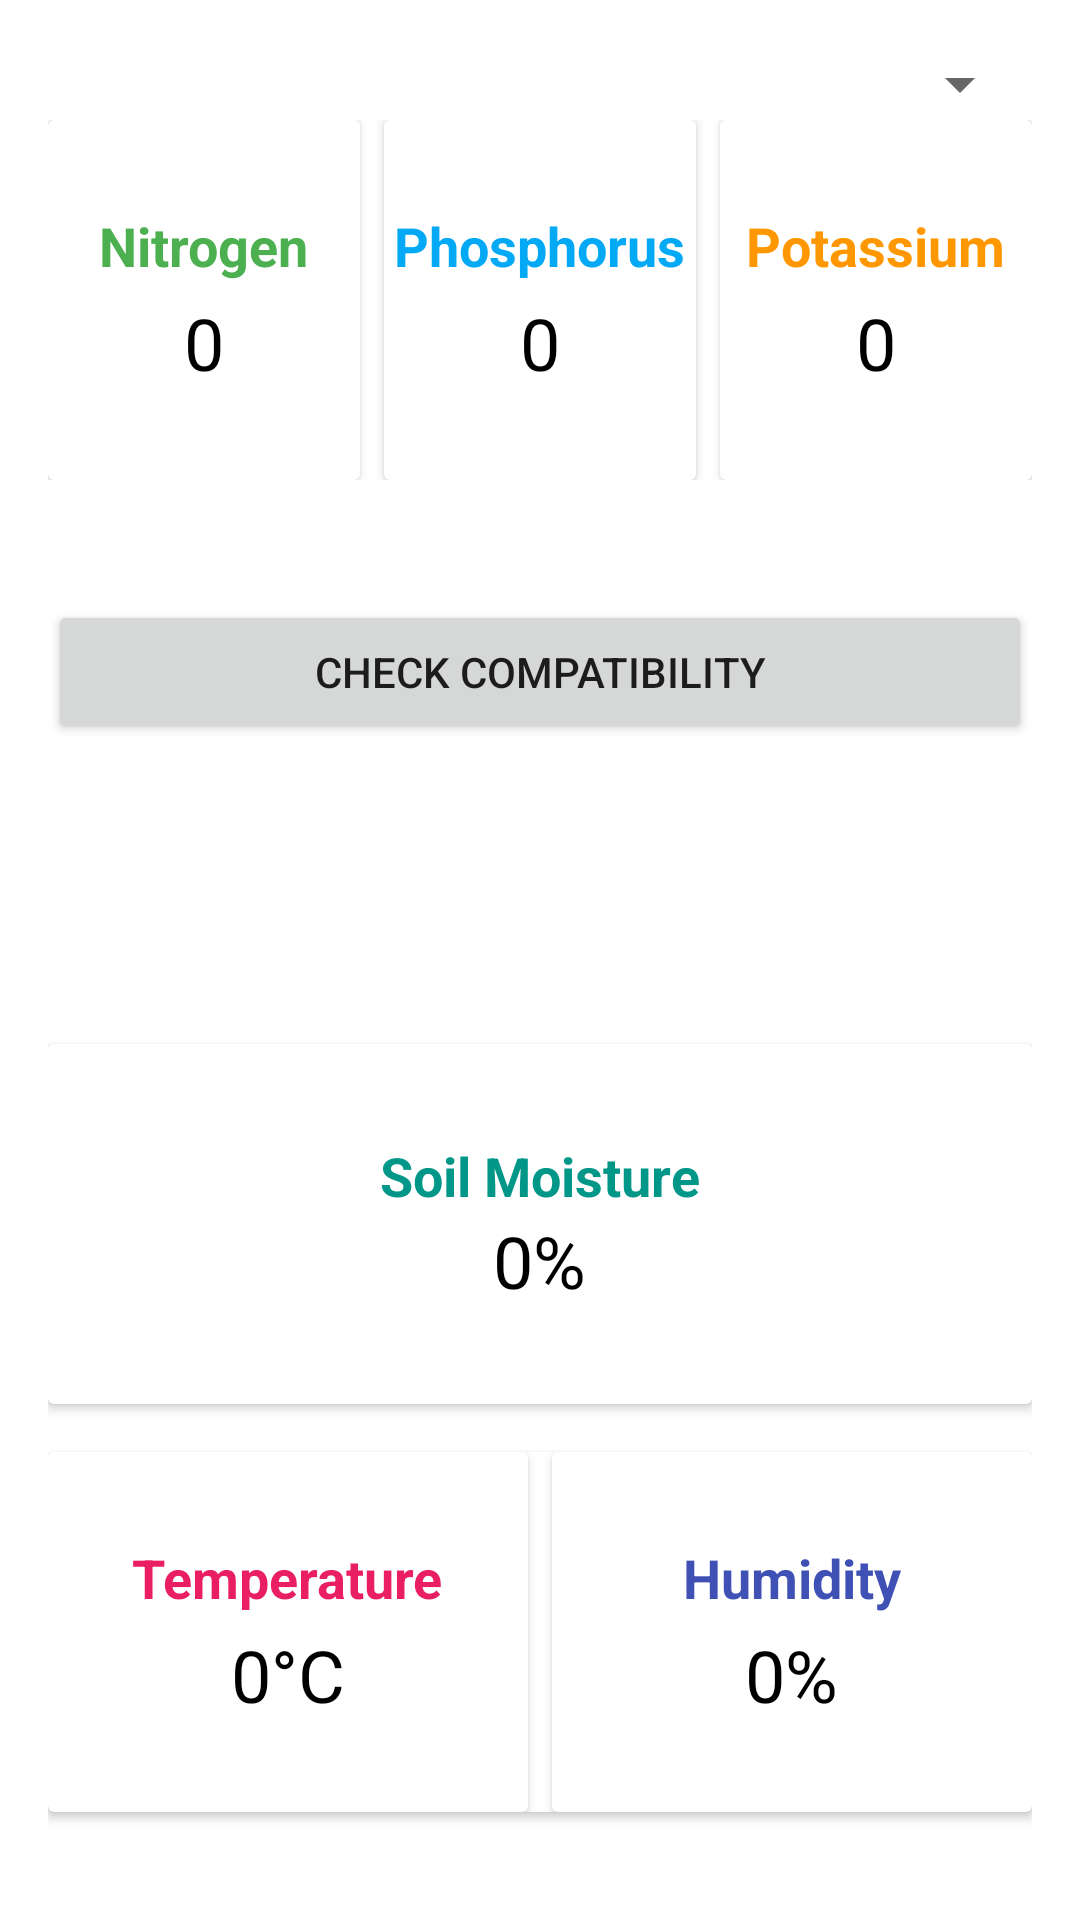

The Android layout XML behind this screen, and the referenced resources:
<!-- AndroidManifest.xml: application theme Theme.RaitaKrushiBandhu -->
<!-- res/layout/activity_soil_npk_checker.xml -->
<?xml version="1.0" encoding="utf-8"?>
<ScrollView xmlns:android="http://schemas.android.com/apk/res/android"
    android:layout_width="match_parent"
    android:layout_height="match_parent"
    xmlns:app="http://schemas.android.com/apk/res-auto"
    xmlns:card_view="http://schemas.android.com/tools">

    <LinearLayout
        android:orientation="vertical"
        android:padding="16dp"
        android:layout_width="match_parent"
        android:layout_height="wrap_content">

        
        <Spinner
            android:id="@+id/soilTypeSpinner"
            android:layout_width="match_parent"
            android:layout_height="wrap_content"
            android:prompt="@string/select_soil_type" />

        
        <LinearLayout
            android:orientation="horizontal"
            android:layout_width="match_parent"
            android:layout_height="wrap_content"
            android:gravity="center"
            android:weightSum="3"
            android:layout_marginBottom="16dp">

            
            <androidx.cardview.widget.CardView
                android:layout_width="0dp"
                android:layout_height="120dp"
                android:layout_weight="1"
                android:layout_marginEnd="8dp"
                card_view:cardCornerRadius="12dp"
                card_view:cardElevation="6dp">

                <LinearLayout
                    android:orientation="vertical"
                    android:gravity="center"
                    android:layout_width="match_parent"
                    android:layout_height="match_parent">

                    <TextView
                        android:text="Nitrogen"
                        android:textStyle="bold"
                        android:textColor="#4CAF50"
                        android:textSize="18sp"
                        android:layout_marginBottom="4dp" android:layout_width="wrap_content"
                        android:layout_height="wrap_content"/>

                    <TextView
                        android:id="@+id/tvNitrogen"
                        android:text="0"
                        android:textSize="24sp"
                        android:textColor="#000"
                        android:layout_width="wrap_content"
                        android:layout_height="wrap_content"/>
                </LinearLayout>
            </androidx.cardview.widget.CardView>

            
            <androidx.cardview.widget.CardView
                android:layout_width="0dp"
                android:layout_height="120dp"
                android:layout_weight="1"
                android:layout_marginEnd="8dp"
                card_view:cardCornerRadius="12dp"
                card_view:cardElevation="6dp">

                <LinearLayout
                    android:orientation="vertical"
                    android:gravity="center"
                    android:layout_width="match_parent"
                    android:layout_height="match_parent">

                    <TextView
                        android:text="Phosphorus"
                        android:textStyle="bold"
                        android:textColor="#03A9F4"
                        android:textSize="18sp"
                        android:layout_marginBottom="4dp"
                        android:layout_width="wrap_content"
                        android:layout_height="wrap_content"/>

                    <TextView
                        android:id="@+id/tvPhosphorus"
                        android:text="0"
                        android:textSize="24sp"
                        android:textColor="#000"
                        android:layout_width="wrap_content"
                        android:layout_height="wrap_content"/>
                </LinearLayout>
            </androidx.cardview.widget.CardView>

            
            <androidx.cardview.widget.CardView
                android:layout_width="0dp"
                android:layout_height="120dp"
                android:layout_weight="1"
                card_view:cardCornerRadius="12dp"
                card_view:cardElevation="6dp">

                <LinearLayout
                    android:orientation="vertical"
                    android:gravity="center"
                    android:layout_width="match_parent"
                    android:layout_height="match_parent">

                    <TextView
                        android:text="Potassium"
                        android:textStyle="bold"
                        android:textColor="#FF9800"
                        android:textSize="18sp"
                        android:layout_marginBottom="4dp"
                        android:layout_width="wrap_content"
                        android:layout_height="wrap_content"/>

                    <TextView
                        android:id="@+id/tvPotassium"
                        android:text="0"
                        android:textSize="24sp"
                        android:textColor="#000"
                        android:layout_width="wrap_content"
                        android:layout_height="wrap_content"/>
                </LinearLayout>
            </androidx.cardview.widget.CardView>
        </LinearLayout>

        
        <Button
            android:id="@+id/checkCompatibilityBtn"
            android:layout_width="match_parent"
            android:layout_height="wrap_content"
            android:text="Check Compatibility"
            android:layout_marginTop="24dp" />

        
        <TextView
            android:id="@+id/compatibilityResult"
            android:layout_width="match_parent"
            android:layout_height="84dp"
            android:layout_marginTop="16dp"
            android:textColor="#333333"
            android:textSize="16sp" />
        <androidx.cardview.widget.CardView
            android:layout_width="match_parent"
            android:layout_height="120dp"
            android:layout_marginBottom="16dp"
            card_view:cardCornerRadius="12dp"
            card_view:cardElevation="6dp">

            <LinearLayout
                android:gravity="center"
                android:orientation="vertical"
                android:layout_width="match_parent"
                android:layout_height="match_parent">

                <TextView
                    android:text="Soil Moisture"
                    android:textStyle="bold"
                    android:textSize="18sp"
                    android:textColor="#009688"
                    android:layout_width="wrap_content"
                    android:layout_height="wrap_content"/>

                <TextView
                    android:id="@+id/tvMoisture"
                    android:text="0%"
                    android:textSize="24sp"
                    android:textColor="#000"
                    android:layout_width="wrap_content"
                    android:layout_height="wrap_content"/>
            </LinearLayout>
        </androidx.cardview.widget.CardView>

        
        <androidx.cardview.widget.CardView
            android:layout_width="match_parent"
            android:layout_height="wrap_content"
            android:layout_marginBottom="16dp"
            card_view:cardCornerRadius="12dp"
            card_view:cardElevation="6dp"
            android:padding="8dp">

            <LinearLayout
                android:orientation="horizontal"
                android:layout_width="match_parent"
                android:layout_height="wrap_content"
                android:gravity="center"
                android:weightSum="2">

                
                <androidx.cardview.widget.CardView
                    android:layout_width="0dp"
                    android:layout_height="120dp"
                    android:layout_weight="1"
                    android:layout_marginEnd="8dp"
                    card_view:cardCornerRadius="8dp"
                    card_view:cardElevation="4dp">

                    <LinearLayout
                        android:orientation="vertical"
                        android:gravity="center"
                        android:layout_width="match_parent"
                        android:layout_height="match_parent">

                        <TextView
                            android:text="Temperature"
                            android:textStyle="bold"
                            android:textSize="18sp"
                            android:textColor="#E91E63"
                            android:layout_marginBottom="4dp"
                            android:layout_width="wrap_content"
                            android:layout_height="wrap_content"/>

                        <TextView
                            android:id="@+id/tvTemperature"
                            android:text="0°C"
                            android:textSize="24sp"
                            android:textColor="#000"
                            android:layout_width="wrap_content"
                            android:layout_height="wrap_content"/>
                    </LinearLayout>
                </androidx.cardview.widget.CardView>

                
                <androidx.cardview.widget.CardView
                    android:layout_width="0dp"
                    android:layout_height="120dp"
                    android:layout_weight="1"
                    card_view:cardCornerRadius="8dp"
                    card_view:cardElevation="4dp">

                    <LinearLayout
                        android:orientation="vertical"
                        android:gravity="center"
                        android:layout_width="match_parent"
                        android:layout_height="match_parent">

                        <TextView
                            android:text="Humidity"
                            android:textStyle="bold"
                            android:textSize="18sp"
                            android:textColor="#3F51B5"
                            android:layout_marginBottom="4dp"
                            android:layout_width="wrap_content"
                            android:layout_height="wrap_content"/>

                        <TextView
                            android:id="@+id/tvHumidity"
                            android:text="0%"
                            android:textSize="24sp"
                            android:textColor="#000"
                            android:layout_width="wrap_content"
                            android:layout_height="wrap_content"/>
                    </LinearLayout>
                </androidx.cardview.widget.CardView>
            </LinearLayout>
        </androidx.cardview.widget.CardView>
    </LinearLayout>
</ScrollView>
<!-- resources referenced by this layout -->
<resources>
  <string name="select_soil_type">Select Soil Type</string>
  <style name="Theme.RaitaKrushiBandhu" parent="Theme.MaterialComponents.DayNight.DarkActionBar">
          
          <item name="windowActionBar">false</item>
          <item name="windowNoTitle">true</item>
  
          
          <item name="colorPrimary">@color/purple_500</item>
          <item name="colorPrimaryVariant">@color/purple_700</item>
          <item name="colorOnPrimary">@color/white</item>
          <item name="colorSecondary">@color/teal_200</item>
          <item name="colorOnSecondary">@color/black</item>
          <item name="android:statusBarColor" tools:targetApi="l">?attr/colorPrimaryVariant</item>
      </style>
  <color name="purple_500">#8a42f5</color>
  <color name="purple_700">#7B1FA2</color>
  <color name="white">#FFFFFFFF</color>
  <color name="teal_200">#80CBC4</color>
  <color name="black">#FF000000</color>
</resources>
